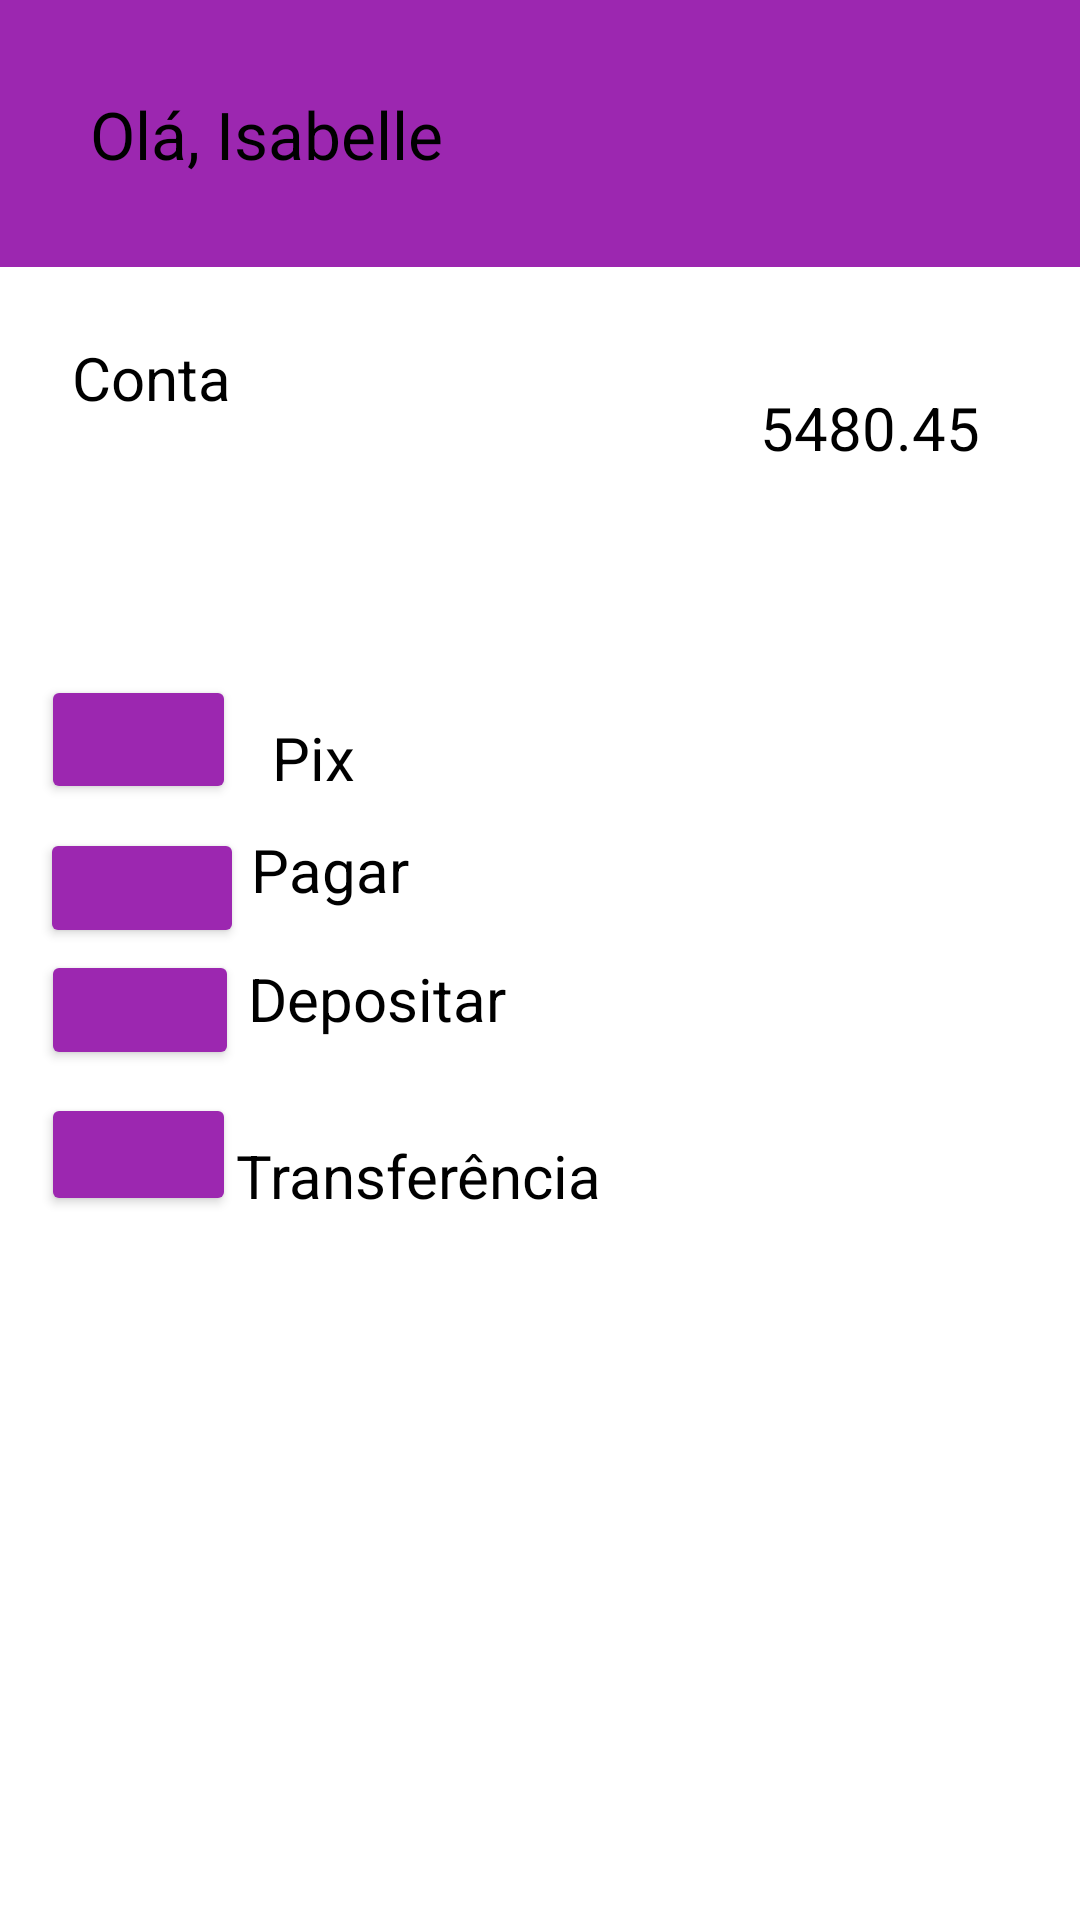

Reconstruct the res/layout file that produces this screen, plus the resources it refers to.
<!-- AndroidManifest.xml: application theme Theme.Exemplo66 -->
<!-- res/layout/activity_main.xml -->
<?xml version="1.0" encoding="utf-8"?>
<androidx.constraintlayout.widget.ConstraintLayout xmlns:android="http://schemas.android.com/apk/res/android"
    xmlns:app="http://schemas.android.com/apk/res-auto"
    xmlns:tools="http://schemas.android.com/tools"
    android:layout_width="match_parent"
    android:layout_height="match_parent"
    android:background="@color/white"
    tools:context=".MainActivity">

    <Button
        android:id="@+id/btnPagar"
        android:layout_width="68dp"
        android:layout_height="40dp"
        android:backgroundTint="#9C27B0"
        android:onClick="btnPagar_Click"
        app:layout_constraintBottom_toBottomOf="parent"
        app:layout_constraintEnd_toEndOf="parent"
        app:layout_constraintHorizontal_bias="0.046"
        app:layout_constraintStart_toStartOf="parent"
        app:layout_constraintTop_toTopOf="parent"
        app:layout_constraintVertical_bias="0.46" />

    <Button
        android:id="@+id/btnDepos"
        android:layout_width="66dp"
        android:layout_height="40dp"
        android:backgroundTint="#9C27B0"
        android:onClick="btnDepos_click"
        app:layout_constraintBottom_toBottomOf="parent"
        app:layout_constraintEnd_toEndOf="parent"
        app:layout_constraintHorizontal_bias="0.046"
        app:layout_constraintStart_toStartOf="parent"
        app:layout_constraintTop_toTopOf="parent"
        app:layout_constraintVertical_bias="0.528" />

    <Button
        android:id="@+id/btnPix_click"
        android:layout_width="65dp"
        android:layout_height="43dp"
        android:backgroundTint="#9C27B0"
        android:onClick="btnPix_click"
        app:layout_constraintBottom_toBottomOf="parent"
        app:layout_constraintEnd_toEndOf="parent"
        app:layout_constraintHorizontal_bias="0.046"
        app:layout_constraintStart_toStartOf="parent"
        app:layout_constraintTop_toTopOf="parent"
        app:layout_constraintVertical_bias="0.377" />

    <Button
        android:id="@+id/btnTrans"
        android:layout_width="65dp"
        android:layout_height="41dp"
        android:backgroundTint="#9C27B0"
        android:onClick="btnTransf_click"
        app:layout_constraintBottom_toBottomOf="parent"
        app:layout_constraintEnd_toEndOf="parent"
        app:layout_constraintHorizontal_bias="0.046"
        app:layout_constraintStart_toStartOf="parent"
        app:layout_constraintTop_toTopOf="parent"
        app:layout_constraintVertical_bias="0.608" />

    <androidx.appcompat.widget.Toolbar
        android:id="@+id/toolbar2"
        android:layout_width="438dp"
        android:layout_height="89dp"
        android:background="#9C27B0"
        android:minHeight="?attr/actionBarSize"
        android:scrollbarSize="20dp"
        android:textAlignment="center"
        android:theme="?attr/actionBarTheme"
        app:layout_constraintBottom_toBottomOf="parent"
        app:layout_constraintTop_toTopOf="parent"
        app:layout_constraintVertical_bias="0.0"
        app:title="Olá, Isabelle"
        app:titleMargin="30dp"
        app:titleTextAppearance="@style/TextAppearance.AppCompat.Large"
        app:titleTextColor="@color/black"
        tools:layout_editor_absoluteX="-14dp" />

    <TextView
        android:id="@+id/textView"
        android:layout_width="wrap_content"
        android:layout_height="wrap_content"
        android:layout_marginStart="12dp"
        android:text="Pix"
        android:textColor="@color/black"
        android:textSize="20sp"
        app:layout_constraintBottom_toBottomOf="parent"
        app:layout_constraintStart_toEndOf="@+id/btnPix_click"
        app:layout_constraintTop_toTopOf="parent"
        app:layout_constraintVertical_bias="0.39" />

    <TextView
        android:id="@+id/textView2"
        android:layout_width="wrap_content"
        android:layout_height="wrap_content"
        android:layout_marginStart="20dp"
        android:text="Pagar"
        android:textColor="@color/black"
        android:textSize="20sp"
        app:layout_constraintBottom_toBottomOf="parent"
        app:layout_constraintEnd_toEndOf="parent"
        app:layout_constraintHorizontal_bias="0.221"
        app:layout_constraintStart_toStartOf="parent"
        app:layout_constraintTop_toTopOf="parent"
        app:layout_constraintVertical_bias="0.451" />

    <TextView
        android:id="@+id/textView3"
        android:layout_width="wrap_content"
        android:layout_height="wrap_content"
        android:layout_marginStart="24dp"
        android:layout_marginTop="28dp"
        android:text="Depositar"
        android:textColor="@color/black"
        android:textSize="20sp"
        app:layout_constraintBottom_toBottomOf="parent"
        app:layout_constraintEnd_toEndOf="parent"
        app:layout_constraintHorizontal_bias="0.235"
        app:layout_constraintStart_toStartOf="parent"
        app:layout_constraintTop_toTopOf="parent"
        app:layout_constraintVertical_bias="0.498" />

    <TextView
        android:id="@+id/textView4"
        android:layout_width="wrap_content"
        android:layout_height="wrap_content"
        android:layout_marginStart="16dp"
        android:layout_marginTop="32dp"
        android:text="Transferência"
        android:textColor="@color/black"
        android:textSize="20sp"
        app:layout_constraintBottom_toBottomOf="parent"
        app:layout_constraintEnd_toEndOf="parent"
        app:layout_constraintHorizontal_bias="0.283"
        app:layout_constraintStart_toStartOf="parent"
        app:layout_constraintTop_toBottomOf="@+id/textView3"
        app:layout_constraintVertical_bias="0.0" />

    <TextView
        android:id="@+id/txtSaldo"
        android:layout_width="wrap_content"
        android:layout_height="wrap_content"
        android:layout_marginTop="40dp"
        android:text="5480.45"
        android:textColor="@color/black"
        android:textSize="20sp"
        app:layout_constraintBottom_toBottomOf="parent"
        app:layout_constraintEnd_toEndOf="parent"
        app:layout_constraintHorizontal_bias="0.884"
        app:layout_constraintStart_toStartOf="parent"
        app:layout_constraintTop_toBottomOf="@+id/toolbar2"
        app:layout_constraintVertical_bias="0.0" />

    <TextView
        android:id="@+id/textView6"
        android:layout_width="wrap_content"
        android:layout_height="wrap_content"
        android:text="Conta"
        android:textColor="@color/black"
        android:textSize="20sp"
        app:layout_constraintBottom_toBottomOf="parent"
        app:layout_constraintEnd_toEndOf="parent"
        app:layout_constraintHorizontal_bias="0.078"
        app:layout_constraintStart_toStartOf="parent"
        app:layout_constraintTop_toTopOf="parent"
        app:layout_constraintVertical_bias="0.183" />

</androidx.constraintlayout.widget.ConstraintLayout>
<!-- resources referenced by this layout -->
<resources>
  <style name="Theme.Exemplo66" parent="Base.Theme.Exemplo66" />
  <style name="Base.Theme.Exemplo66" parent="Theme.Material3.DayNight.NoActionBar">
          
          
      </style>
  <!-- not gathered from this repository: default colours our renderer supplied (Android Studio template values) -->
  <color name="black">#FF000000</color>
  <color name="white">#FFFFFFFF</color>
</resources>
